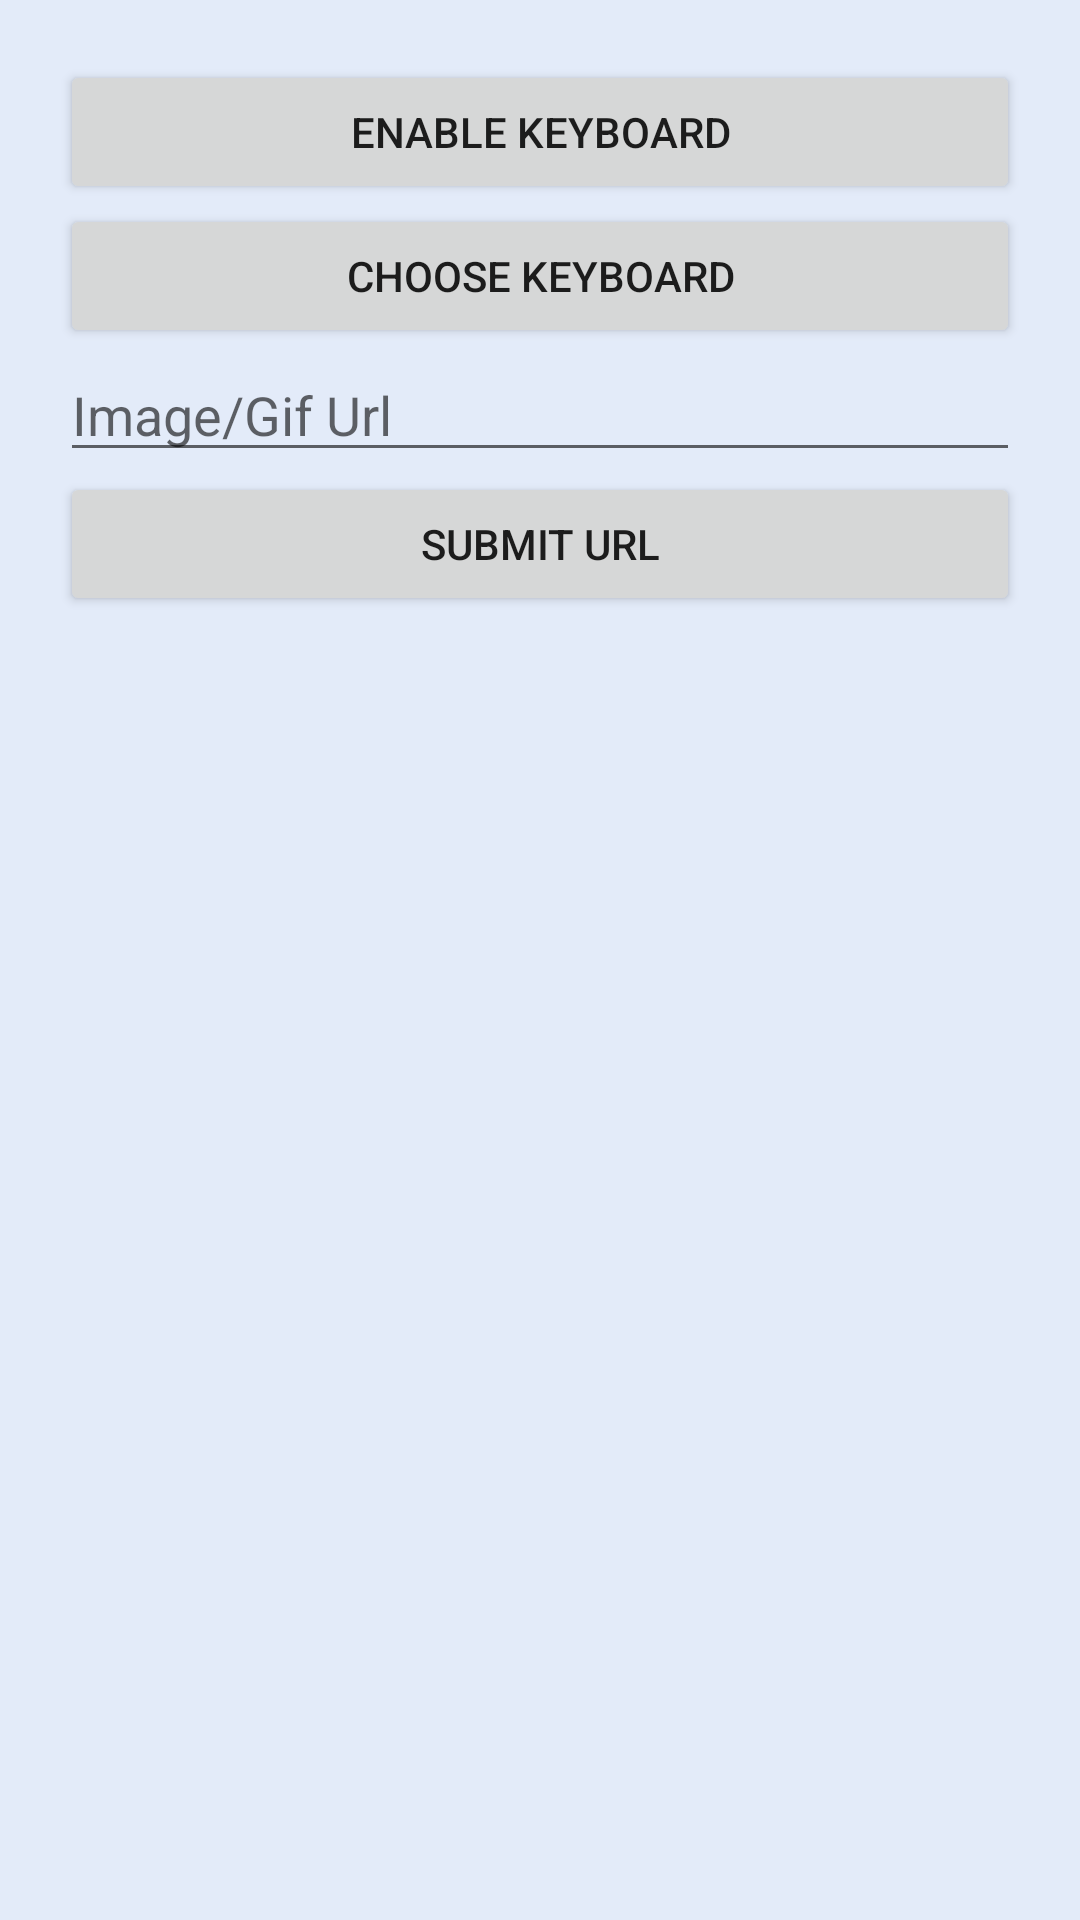

Reconstruct the res/layout file that produces this screen, plus the resources it refers to.
<!-- AndroidManifest.xml: application theme Theme.MyKeyboard -->
<!-- res/layout/activity_main.xml -->
<?xml version="1.0" encoding="utf-8"?>
<LinearLayout xmlns:android="http://schemas.android.com/apk/res/android"
    xmlns:app="http://schemas.android.com/apk/res-auto"
    xmlns:tools="http://schemas.android.com/tools"
    android:id="@+id/main"
    android:layout_width="match_parent"
    android:layout_height="match_parent"
    android:orientation="vertical"
    android:background="#e3ebf9"
    android:padding="20dp"
    tools:context=".MainActivity">

    <Button
        android:layout_width="match_parent"
        android:layout_height="wrap_content"
        android:text="Enable Keyboard"
        android:id="@+id/btnEnableKeyboard"/>

    <Button
        android:layout_width="match_parent"
        android:layout_height="wrap_content"
        android:text="Choose Keyboard"
        android:id="@+id/btnChooseKeyboard"/>

    <EditText
        android:layout_width="match_parent"
        android:layout_height="wrap_content"
        android:id="@+id/etUrl"
        android:hint="Image/Gif Url"
        />

    <Button
        android:layout_width="match_parent"
        android:layout_height="wrap_content"
        android:id="@+id/btnUrlSubmit"
        android:text="Submit Url"/>

    <ImageView
        android:id="@+id/imagePreview"
        android:layout_width="match_parent"
        android:layout_height="wrap_content"
        android:background="@android:color/transparent"/>

</LinearLayout>
<!-- resources referenced by this layout -->
<resources>
  <style name="Theme.MyKeyboard" parent="Theme.MaterialComponents.DayNight.DarkActionBar">
          
          <item name="colorPrimary">@color/purple_500</item>
          <item name="colorPrimaryVariant">@color/purple_700</item>
          <item name="colorOnPrimary">@color/white</item>
          <item name="backgroundColor">#fff</item>
  
          
          <item name="colorSecondary">@color/teal_200</item>
          <item name="colorSecondaryVariant">@color/teal_700</item>
          <item name="colorOnSecondary">@color/black</item>
          
          <item name="android:statusBarColor">?attr/colorPrimaryVariant</item>
          
      </style>
  <!-- not gathered from this repository: default colours our renderer supplied (Android Studio template values) -->
  <color name="purple_500">#FF6200EE</color>
  <color name="purple_700">#FF3700B3</color>
  <color name="teal_200">#FF03DAC5</color>
  <color name="teal_700">#FF018786</color>
  <color name="black">#FF000000</color>
  <color name="white">#FFFFFFFF</color>
</resources>
